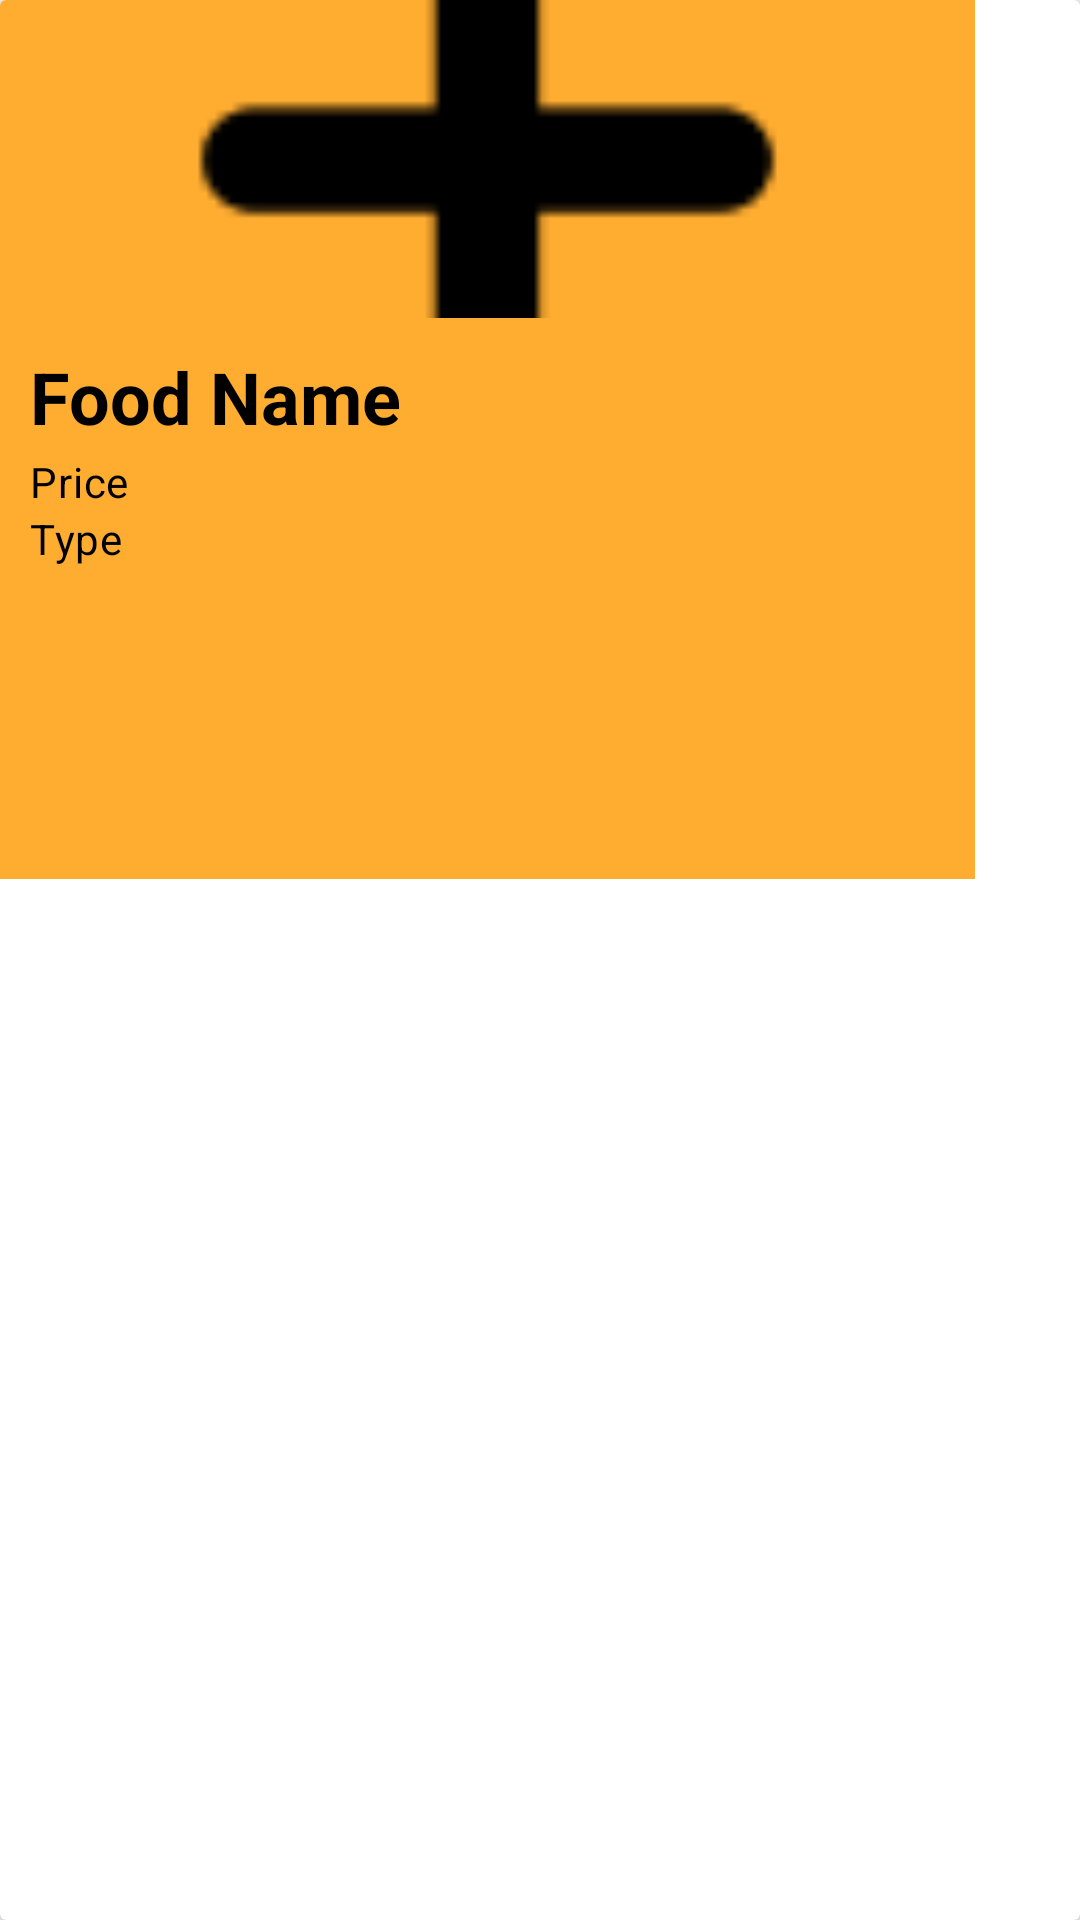

Android layout source for this screen:
<!-- AndroidManifest.xml: application theme Theme.LOCEATCreateMenuModule1 -->
<!-- res/layout/businessrecycler_item.xml -->
<?xml version="1.0" encoding="utf-8"?>
<androidx.cardview.widget.CardView
    xmlns:android="http://schemas.android.com/apk/res/android"
    xmlns:app="http://schemas.android.com/apk/res-auto"
    android:layout_width="wrap_content"
    android:layout_height="wrap_content"
    android:id="@+id/recCard"
    android:layout_marginStart="12dp"
    android:layout_marginEnd="12dp"
    android:layout_marginHorizontal="10dp"
    android:layout_marginVertical="10dp"
    app:cardElevation="8dp">

    <LinearLayout
        android:layout_width="325dp"
        android:layout_height="293dp"
        android:background="@drawable/rectangle_9_shape"
        android:orientation="vertical">

        <com.google.android.material.imageview.ShapeableImageView
            android:id="@+id/recImage"
            android:layout_width="325dp"
            android:layout_height="106dp"
            app:srcCompat="@drawable/__pngtree_vector_add_icon_4184841_1"
            android:scaleType="centerCrop" />

        <LinearLayout
            android:layout_width="wrap_content"
            android:layout_height="wrap_content"
            android:orientation="horizontal">

            <TextView
                android:id="@+id/recFoodname"
                android:layout_width="248dp"
                android:layout_height="35dp"
                android:layout_marginStart="10dp"
                android:layout_marginLeft="10dp"
                android:layout_marginTop="10dp"
                android:text="Food Name"
                android:textColor="@color/black"
                android:textSize="24sp"
                android:textStyle="bold"/>

































        </LinearLayout>

        <LinearLayout
            android:layout_width="wrap_content"
            android:layout_height="wrap_content"
            android:orientation="vertical">

            <TextView
                android:id="@+id/recPrice"
                android:layout_width="269dp"
                android:layout_height="wrap_content"
                android:layout_marginStart="10dp"
                android:layout_marginLeft="10dp"
                android:layout_marginTop="0dp"
                android:text="Price"
                android:textAppearance="?attr/textAppearanceBody2"
                android:textColor="@color/black" />

            <TextView
                android:id="@+id/recType"
                android:layout_width="269dp"
                android:layout_height="wrap_content"
                android:layout_marginStart="10dp"
                android:layout_marginLeft="10dp"
                android:layout_marginTop="0dp"
                android:text="Type"
                android:textAppearance="?attr/textAppearanceBody2"
                android:textColor="@color/black" />

        </LinearLayout>

    </LinearLayout>

</androidx.cardview.widget.CardView>
<!-- resources referenced by this layout -->
<resources>
  <color name="black">#000000</color>
  <color name="colorPrimary">#008577</color>
  <color name="maroon">#800000</color>
  <!-- drawable __pngtree_vector_add_icon_4184841_1: png bitmap (drawable, 677 bytes) -->
  <!-- drawable rectangle_9_shape (drawable) -->
  <?xml version="1.0" encoding="utf-8"?>
  <shape xmlns:android="http://schemas.android.com/apk/res/android"
  	android:shape="rectangle" >
  	<solid android:color="@color/orange" />
  </shape>
  <!-- drawable vector_ek2: png bitmap (drawable, 276 bytes) -->
  <style name="Theme.LOCEATCreateMenuModule1" parent="Base.Theme.LOCEATCreateMenuModule1" />
  <color name="orange">#FFAD31</color>
  <style name="Base.Theme.LOCEATCreateMenuModule1" parent="Theme.Material3.DayNight.NoActionBar">
          
          
      </style>
</resources>
